The GitHub repository odeiii/LEMed-Medical-Image-Fusion contains a labelled image folder "data" with 2 categories: MRI scan, PET scan. Examples follow, each with its label.

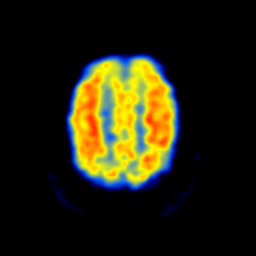
Label: PET scan

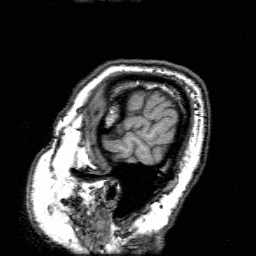
Label: MRI scan

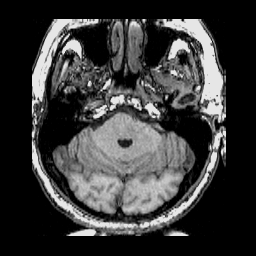
Label: MRI scan

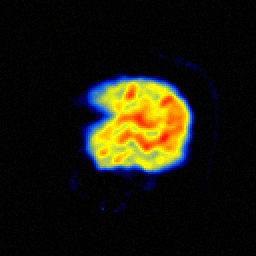
Label: PET scan

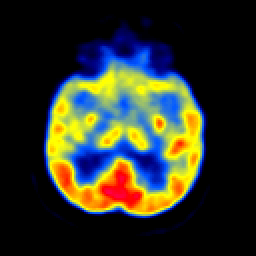
Label: PET scan

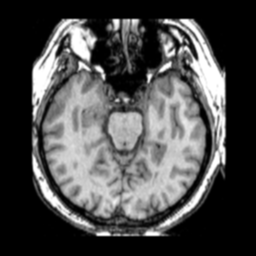
Label: MRI scan
